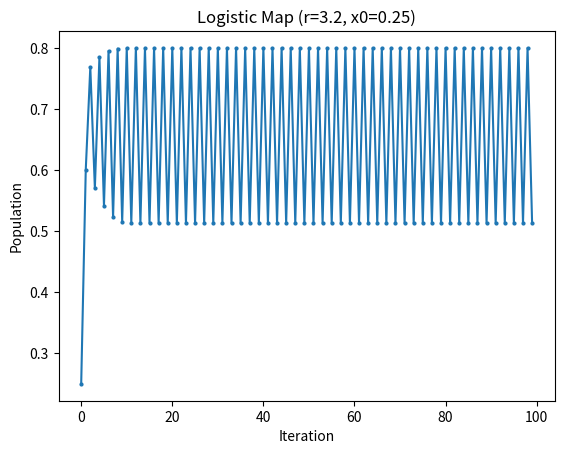

This chart was generated by the following Python code:
import numpy as np
import matplotlib.pyplot as plt

def logistic_map(r, x0, n):
    x_values = [x0]
    for _ in range(n - 1):
        x_values.append(r * x_values[-1] * (1 - x_values[-1]))
    return x_values

r = 3.2      # Driving parameter
x0 = 0.25    # Initial population
n = 100      # Number of iterations

population = logistic_map(r, x0, n)

# Plot results
plt.plot(range(n), population, marker='o', linestyle='-', markersize=2)
plt.xlabel('Iteration')
plt.ylabel('Population')
plt.title(f'Logistic Map (r={r}, x0={x0})')
plt.show()
